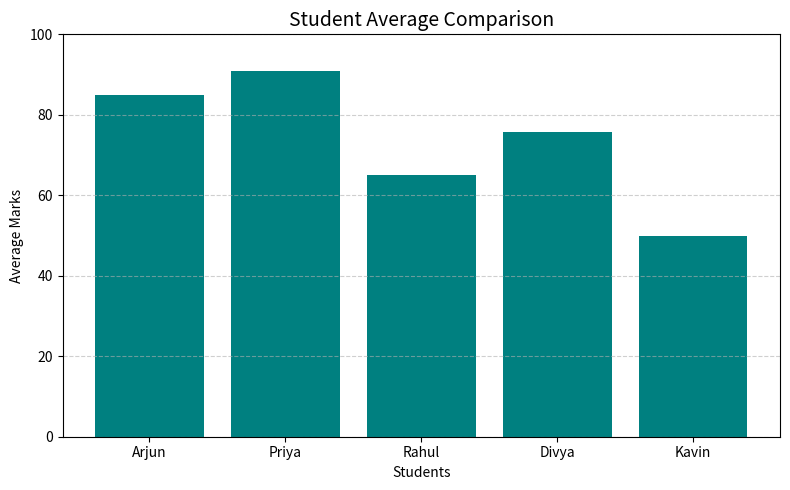

Reproduce this figure in Python.
import matplotlib.pyplot as plt

# ====== Input Data ======
students = {
    "Arjun": [85, 78, 92],
    "Priya": [90, 88, 95],
    "Rahul": [65, 70, 60],
    "Divya": [75, 80, 72],
    "Kavin": [50, 45, 55]
}

# ====== Functions ======
def calculate_grade(avg):
    if avg >= 90:
        return 'A'
    elif avg >= 75:
        return 'B'
    elif avg >= 60:
        return 'C'
    elif avg >= 40:
        return 'D'
    else:
        return 'F'

# ====== Calculations ======
results = {}
for name, marks in students.items():
    avg = sum(marks) / len(marks)
    grade = calculate_grade(avg)
    results[name] = (avg, grade)

# ====== Print Results ======
print("=== Student Performance ===")
for name, (avg, grade) in results.items():
    print(f"{name:<10} Average: {avg:<6.2f} Grade: {grade}")

# ====== Class Summary ======
averages = [avg for avg, _ in results.values()]
class_avg = sum(averages) / len(averages)
topper = max(results.items(), key=lambda x: x[1][0])
lowest = min(results.items(), key=lambda x: x[1][0])

print("\n=== Class Summary ===")
print(f"Class Average: {class_avg:.2f}")
print(f"Topper: {topper[0]} ({topper[1][0]:.2f})")
print(f"Lowest Performer: {lowest[0]} ({lowest[1][0]:.2f})")

# ====== Plot Graph ======
names = list(results.keys())
avg_values = [avg for avg, _ in results.values()]

plt.figure(figsize=(8, 5))
plt.bar(names, avg_values, color='teal')
plt.title("Student Average Comparison", fontsize=14)
plt.xlabel("Students")
plt.ylabel("Average Marks")
plt.ylim(0, 100)
plt.grid(axis='y', linestyle='--', alpha=0.6)
plt.tight_layout()
plt.show()
